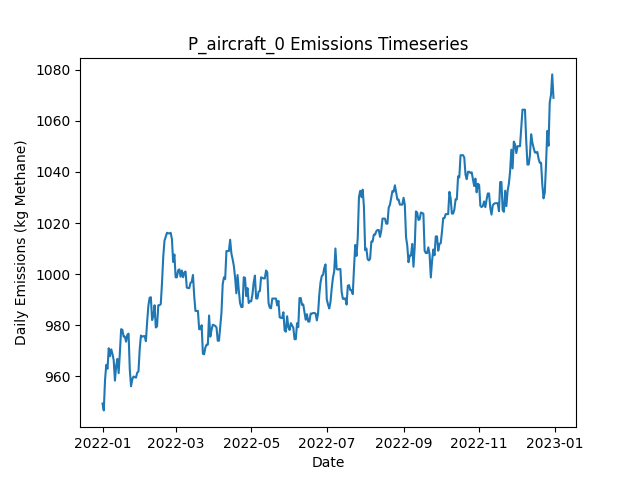

The data file committed next to this chart (first rows):
Date, Daily Emissions (Kg Methane), Daily Mitigable Emissions (Kg Methane), Daily Non-Mitigable Emissions (Kg Methan…, Daily Cost ($), Active Leaks, New Leaks, Leaks Repaired, Leaks Naturally Repaired, Leaks Tagged, Daily Repair Cost ($), Daily Natural Repair Cost ($), aircraft Deployment Cost ($), aircraft Sites flagged for Follow-Up, aircraft Leaks tagged for repair, aircraft Sites Visited, aircraft Travel Time (Minutes), aircraft Survey Time (Minutes), OGI_FU Deployment Cost ($), OGI_FU Sites flagged for Follow-Up, OGI_FU Leaks tagged for repair, OGI_FU Sites Visited, OGI_FU Travel Time (Minutes), OGI_FU Survey Time (Minutes)
2022-01-01, 949.4, 685.5, 263.9, 250, 345, 347, 0, 2, 0.00000, 0, 400, 250, 0, , 10, 20, 10, 0.00000, , 0, 0, 0, 0
2022-01-02, 946.7, 682.9, 263.9, 0.00000, 344, 0, 0, 1, 0.00000, 0, 200, 0.00000, 0, , 0, 0, 0, 0.00000, , 0, 0, 0, 0
2022-01-03, 958.5, 692.7, 265.8, 0.00000, 347, 3, 0, 0, 0.00000, 0, 0.00000, 0.00000, 0, , 0, 0, 0, 0.00000, , 0, 0, 0, 0
2022-01-04, 964.6, 698.7, 265.8, 0.00000, 348, 1, 0, 0, 0.00000, 0, 0.00000, 0.00000, 0, , 0, 0, 0, 0.00000, , 0, 0, 0, 0
2022-01-05, 963, 697.2, 265.8, 0.00000, 347, 0, 0, 1, 0.00000, 0, 200, 0.00000, 0, , 0, 0, 0, 0.00000, , 0, 0, 0, 0
2022-01-06, 971, 705.2, 265.8, 0.00000, 348, 2, 0, 1, 0.00000, 0, 200, 0.00000, 0, , 0, 0, 0, 0.00000, , 0, 0, 0, 0
2022-01-07, 967.9, 702.5, 265.4, 0.00000, 346, 1, 0, 2, 0.00000, 0, 400, 0.00000, 0, , 0, 0, 0, 0.00000, , 0, 0, 0, 0
2022-01-08, 970.6, 705.2, 265.4, 0.00000, 347, 1, 0, 0, 0.00000, 0, 0.00000, 0.00000, 0, , 0, 0, 0, 0.00000, , 0, 0, 0, 0
2022-01-09, 968.8, 705.4, 263.4, 0.00000, 347, 2, 0, 1, 0.00000, 0, 200, 0.00000, 0, , 0, 0, 0, 0.00000, , 0, 0, 0, 0
2022-01-10, 966.4, 705.4, 261, 0.00000, 345, 0, 0, 0, 0.00000, 0, 0.00000, 0.00000, 0, , 0, 0, 0, 0.00000, , 0, 0, 0, 0
2022-01-11, 958.4, 705.7, 252.7, 0.00000, 345, 1, 0, 0, 0.00000, 0, 0.00000, 0.00000, 0, , 0, 0, 0, 0.00000, , 0, 0, 0, 0
2022-01-12, 964.2, 711.5, 252.7, 0.00000, 345, 1, 0, 1, 0.00000, 0, 200, 0.00000, 0, , 0, 0, 0, 0.00000, , 0, 0, 0, 0
2022-01-13, 966.9, 714.1, 252.7, 0.00000, 346, 1, 0, 0, 0.00000, 0, 0.00000, 0.00000, 0, , 0, 0, 0, 0.00000, , 0, 0, 0, 0
2022-01-14, 961.3, 708.6, 252.7, 0.00000, 344, 1, 0, 3, 0.00000, 0, 600, 0.00000, 0, , 0, 0, 0, 0.00000, , 0, 0, 0, 0
2022-01-15, 969.3, 716.6, 252.7, 0.00000, 344, 1, 0, 1, 0.00000, 0, 200, 0.00000, 0, , 0, 0, 0, 0.00000, , 0, 0, 0, 0
2022-01-16, 978.5, 716.8, 261.7, 0.00000, 346, 2, 0, 0, 0.00000, 0, 0.00000, 0.00000, 0, , 0, 0, 0, 0.00000, , 0, 0, 0, 0
2022-01-17, 978.3, 717, 261.2, 0.00000, 346, 1, 0, 0, 0.00000, 0, 0.00000, 0.00000, 0, , 0, 0, 0, 0.00000, , 0, 0, 0, 0
2022-01-18, 975.6, 714.4, 261.2, 0.00000, 345, 1, 0, 2, 0.00000, 0, 400, 0.00000, 0, , 0, 0, 0, 0.00000, , 0, 0, 0, 0
2022-01-19, 975.6, 714.4, 261.2, 0.00000, 345, 0, 0, 0, 0.00000, 0, 0.00000, 0.00000, 0, , 0, 0, 0, 0.00000, , 0, 0, 0, 0
2022-01-20, 973.6, 714.4, 259.2, 0.00000, 344, 2, 0, 2, 0.00000, 0, 400, 0.00000, 0, , 0, 0, 0, 0.00000, , 0, 0, 0, 0
2022-01-21, 976.3, 717, 259.2, 0.00000, 345, 1, 0, 0, 0.00000, 0, 0.00000, 0.00000, 0, , 0, 0, 0, 0.00000, , 0, 0, 0, 0
2022-01-22, 976.7, 717.5, 259.2, 0.00000, 346, 1, 0, 0, 0.00000, 0, 0.00000, 0.00000, 0, , 0, 0, 0, 0.00000, , 0, 0, 0, 0
2022-01-23, 962.7, 703.9, 258.8, 0.00000, 342, 0, 0, 3, 0.00000, 0, 600, 0.00000, 0, , 0, 0, 0, 0.00000, , 0, 0, 0, 0
2022-01-24, 956.2, 697.4, 258.8, 0.00000, 342, 3, 0, 3, 0.00000, 0, 600, 0.00000, 0, , 0, 0, 0, 0.00000, , 0, 0, 0, 0
2022-01-25, 958.9, 700.1, 258.8, 0.00000, 343, 1, 0, 0, 0.00000, 0, 0.00000, 0.00000, 0, , 0, 0, 0, 0.00000, , 0, 0, 0, 0
2022-01-26, 960, 701.2, 258.8, 0.00000, 346, 4, 0, 1, 0.00000, 0, 200, 0.00000, 0, , 0, 0, 0, 0.00000, , 0, 0, 0, 0
2022-01-27, 959.8, 701, 258.8, 0.00000, 345, 0, 0, 1, 0.00000, 0, 200, 0.00000, 0, , 0, 0, 0, 0.00000, , 0, 0, 0, 0
2022-01-28, 959.5, 701, 258.6, 0.00000, 344, 0, 0, 0, 0.00000, 0, 0.00000, 0.00000, 0, , 0, 0, 0, 0.00000, , 0, 0, 0, 0
2022-01-29, 961.5, 701, 260.5, 0.00000, 345, 1, 0, 0, 0.00000, 0, 0.00000, 0.00000, 0, , 0, 0, 0, 0.00000, , 0, 0, 0, 0
2022-01-30, 961.9, 701, 261, 0.00000, 346, 1, 0, 0, 0.00000, 0, 0.00000, 0.00000, 0, , 0, 0, 0, 0.00000, , 0, 0, 0, 0
2022-01-31, 970.7, 709.7, 261, 0.00000, 349, 3, 0, 0, 0.00000, 0, 0.00000, 0.00000, 0, , 0, 0, 0, 0.00000, , 0, 0, 0, 0
2022-02-01, 976, 715, 261, 0.00000, 351, 2, 0, 0, 0.00000, 0, 0.00000, 0.00000, 0, , 0, 0, 0, 0.00000, , 0, 0, 0, 0
2022-02-02, 975.5, 713.5, 262.1, 0.00000, 349, 1, 0, 1, 0.00000, 0, 200, 0.00000, 0, , 0, 0, 0, 0.00000, , 0, 0, 0, 0
2022-02-03, 975.8, 713.7, 262.1, 0.00000, 350, 1, 0, 0, 0.00000, 0, 0.00000, 0.00000, 0, , 0, 0, 0, 0.00000, , 0, 0, 0, 0
2022-02-04, 975.8, 713.7, 262.1, 0.00000, 350, 0, 0, 0, 0.00000, 0, 0.00000, 0.00000, 0, , 0, 0, 0, 0.00000, , 0, 0, 0, 0
2022-02-05, 973.8, 713.7, 260.1, 0.00000, 349, 0, 0, 0, 0.00000, 0, 0.00000, 0.00000, 0, , 0, 0, 0, 0.00000, , 0, 0, 0, 0
2022-02-06, 981.4, 721.7, 259.6, 0.00000, 348, 1, 0, 1, 0.00000, 0, 200, 0.00000, 0, , 0, 0, 0, 0.00000, , 0, 0, 0, 0
2022-02-07, 987.6, 727.8, 259.9, 0.00000, 350, 2, 0, 0, 0.00000, 0, 0.00000, 0.00000, 0, , 0, 0, 0, 0.00000, , 0, 0, 0, 0
2022-02-08, 990.8, 730.9, 259.9, 0.00000, 352, 2, 0, 0, 0.00000, 0, 0.00000, 0.00000, 0, , 0, 0, 0, 0.00000, , 0, 0, 0, 0
2022-02-09, 991, 730.9, 260.1, 0.00000, 352, 2, 0, 1, 0.00000, 0, 200, 0.00000, 0, , 0, 0, 0, 0.00000, , 0, 0, 0, 0
2022-02-10, 982.1, 730.9, 251.2, 0.00000, 351, 0, 0, 0, 0.00000, 0, 0.00000, 0.00000, 0, , 0, 0, 0, 0.00000, , 0, 0, 0, 0
2022-02-11, 983.6, 732.5, 251.2, 0.00000, 350, 1, 0, 2, 0.00000, 0, 400, 0.00000, 0, , 0, 0, 0, 0.00000, , 0, 0, 0, 0
2022-02-12, 987.9, 736.7, 251.2, 0.00000, 352, 2, 0, 0, 0.00000, 0, 0.00000, 0.00000, 0, , 0, 0, 0, 0.00000, , 0, 0, 0, 0
2022-02-13, 979.2, 736.9, 242.2, 0.00000, 352, 2, 0, 1, 0.00000, 0, 200, 0.00000, 0, , 0, 0, 0, 0.00000, , 0, 0, 0, 0
2022-02-14, 979.6, 737.4, 242.2, 0.00000, 353, 1, 0, 0, 0.00000, 0, 0.00000, 0.00000, 0, , 0, 0, 0, 0.00000, , 0, 0, 0, 0
2022-02-15, 987.9, 745.7, 242.2, 0.00000, 354, 1, 0, 0, 0.00000, 0, 0.00000, 0.00000, 0, , 0, 0, 0, 0.00000, , 0, 0, 0, 0
2022-02-16, 987.9, 745.7, 242.2, 0.00000, 354, 1, 0, 1, 0.00000, 0, 200, 0.00000, 0, , 0, 0, 0, 0.00000, , 0, 0, 0, 0
2022-02-17, 988.3, 746.1, 242.2, 0.00000, 355, 1, 0, 0, 0.00000, 0, 0.00000, 0.00000, 0, , 0, 0, 0, 0.00000, , 0, 0, 0, 0
2022-02-18, 996.6, 754.4, 242.2, 0.00000, 356, 1, 0, 0, 0.00000, 0, 0.00000, 0.00000, 0, , 0, 0, 0, 0.00000, , 0, 0, 0, 0
2022-02-19, 1007, 762.6, 244.2, 0.00000, 361, 5, 0, 0, 0.00000, 0, 0.00000, 0.00000, 0, , 0, 0, 0, 0.00000, , 0, 0, 0, 0
2022-02-20, 1013, 760, 253.1, 0.00000, 361, 1, 0, 1, 0.00000, 0, 200, 0.00000, 0, , 0, 0, 0, 0.00000, , 0, 0, 0, 0
2022-02-21, 1015, 761.5, 253.1, 0.00000, 361, 1, 0, 1, 0.00000, 0, 200, 0.00000, 0, , 0, 0, 0, 0.00000, , 0, 0, 0, 0
2022-02-22, 1016, 763.1, 253.1, 0.00000, 362, 1, 0, 0, 0.00000, 0, 0.00000, 0.00000, 0, , 0, 0, 0, 0.00000, , 0, 0, 0, 0
2022-02-23, 1016, 762.9, 253.1, 0.00000, 361, 0, 0, 1, 0.00000, 0, 200, 0.00000, 0, , 0, 0, 0, 0.00000, , 0, 0, 0, 0
2022-02-24, 1016, 762.9, 253.1, 0.00000, 361, 0, 0, 0, 0.00000, 0, 0.00000, 0.00000, 0, , 0, 0, 0, 0.00000, , 0, 0, 0, 0
2022-02-25, 1016, 763.1, 253.1, 0.00000, 362, 1, 0, 0, 0.00000, 0, 0.00000, 0.00000, 0, , 0, 0, 0, 0.00000, , 0, 0, 0, 0
2022-02-26, 1014, 760.4, 253.4, 0.00000, 362, 1, 0, 1, 0.00000, 0, 200, 0.00000, 0, , 0, 0, 0, 0.00000, , 0, 0, 0, 0
2022-02-27, 1005, 760.4, 244.4, 0.00000, 361, 0, 0, 0, 0.00000, 0, 0.00000, 0.00000, 0, , 0, 0, 0, 0.00000, , 0, 0, 0, 0
2022-02-28, 1008, 763.3, 244.4, 0.00000, 363, 2, 0, 0, 0.00000, 0, 0.00000, 0.00000, 0, , 0, 0, 0, 0.00000, , 0, 0, 0, 0
2022-03-01, 998.8, 763.3, 235.5, 0.00000, 362, 0, 0, 0, 0.00000, 0, 0.00000, 0.00000, 0, , 0, 0, 0, 0.00000, , 0, 0, 0, 0
... 305 more rows
